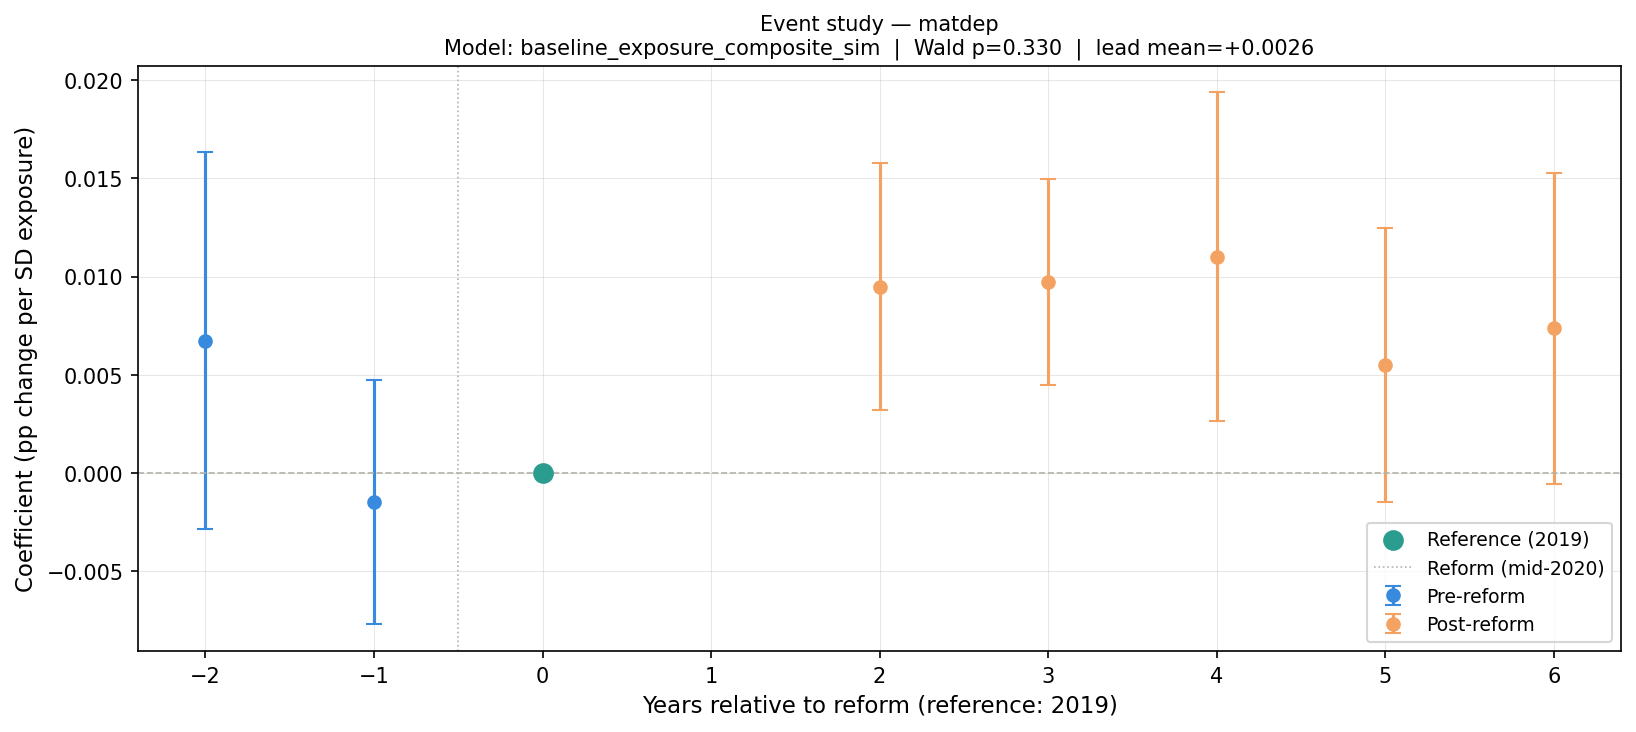

The table this chart was drawn from, first rows:
year, rel_year, coef, se, pval_crv1, pval_wbt, ci_low, ci_high, pre_period, model, pretrend_wald_stat, pretrend_wald_p, lead_mean, lead_max_abs
2017, -2, 0.006741, 0.004536, 0.1594, 0.1624, -0.002874, 0.01636, True, baseline_exposure_composite_sim, 2.218, 0.3298, 0.002622, 0.006741
2018, -1, -0.001498, 0.002933, 0.6176, 0.6514, -0.007716, 0.004721, True, baseline_exposure_composite_sim, 2.218, 0.3298, 0.002622, 0.006741
2019, 0, 0.0, 0.0, , , 0.0, 0.0, True, baseline_exposure_composite_sim, 2.218, 0.3298, 0.002622, 0.006741
2021, 2, 0.009486, 0.002968, 0.006475, 0.0342, 0.003193, 0.01578, False, baseline_exposure_composite_sim, 2.218, 0.3298, 0.002622, 0.006741
2022, 3, 0.009723, 0.00247, 0.001492, 0.0221, 0.004486, 0.01496, False, baseline_exposure_composite_sim, 2.218, 0.3298, 0.002622, 0.006741
2023, 4, 0.011, 0.003952, 0.01465, 0.08951, 0.002621, 0.01938, False, baseline_exposure_composite_sim, 2.218, 0.3298, 0.002622, 0.006741
2024, 5, 0.005503, 0.003291, 0.1167, 0.1906, -0.001474, 0.01248, False, baseline_exposure_composite_sim, 2.218, 0.3298, 0.002622, 0.006741
2025, 6, 0.007357, 0.003742, 0.06944, 0.198, -0.000576, 0.01529, False, baseline_exposure_composite_sim, 2.218, 0.3298, 0.002622, 0.006741
